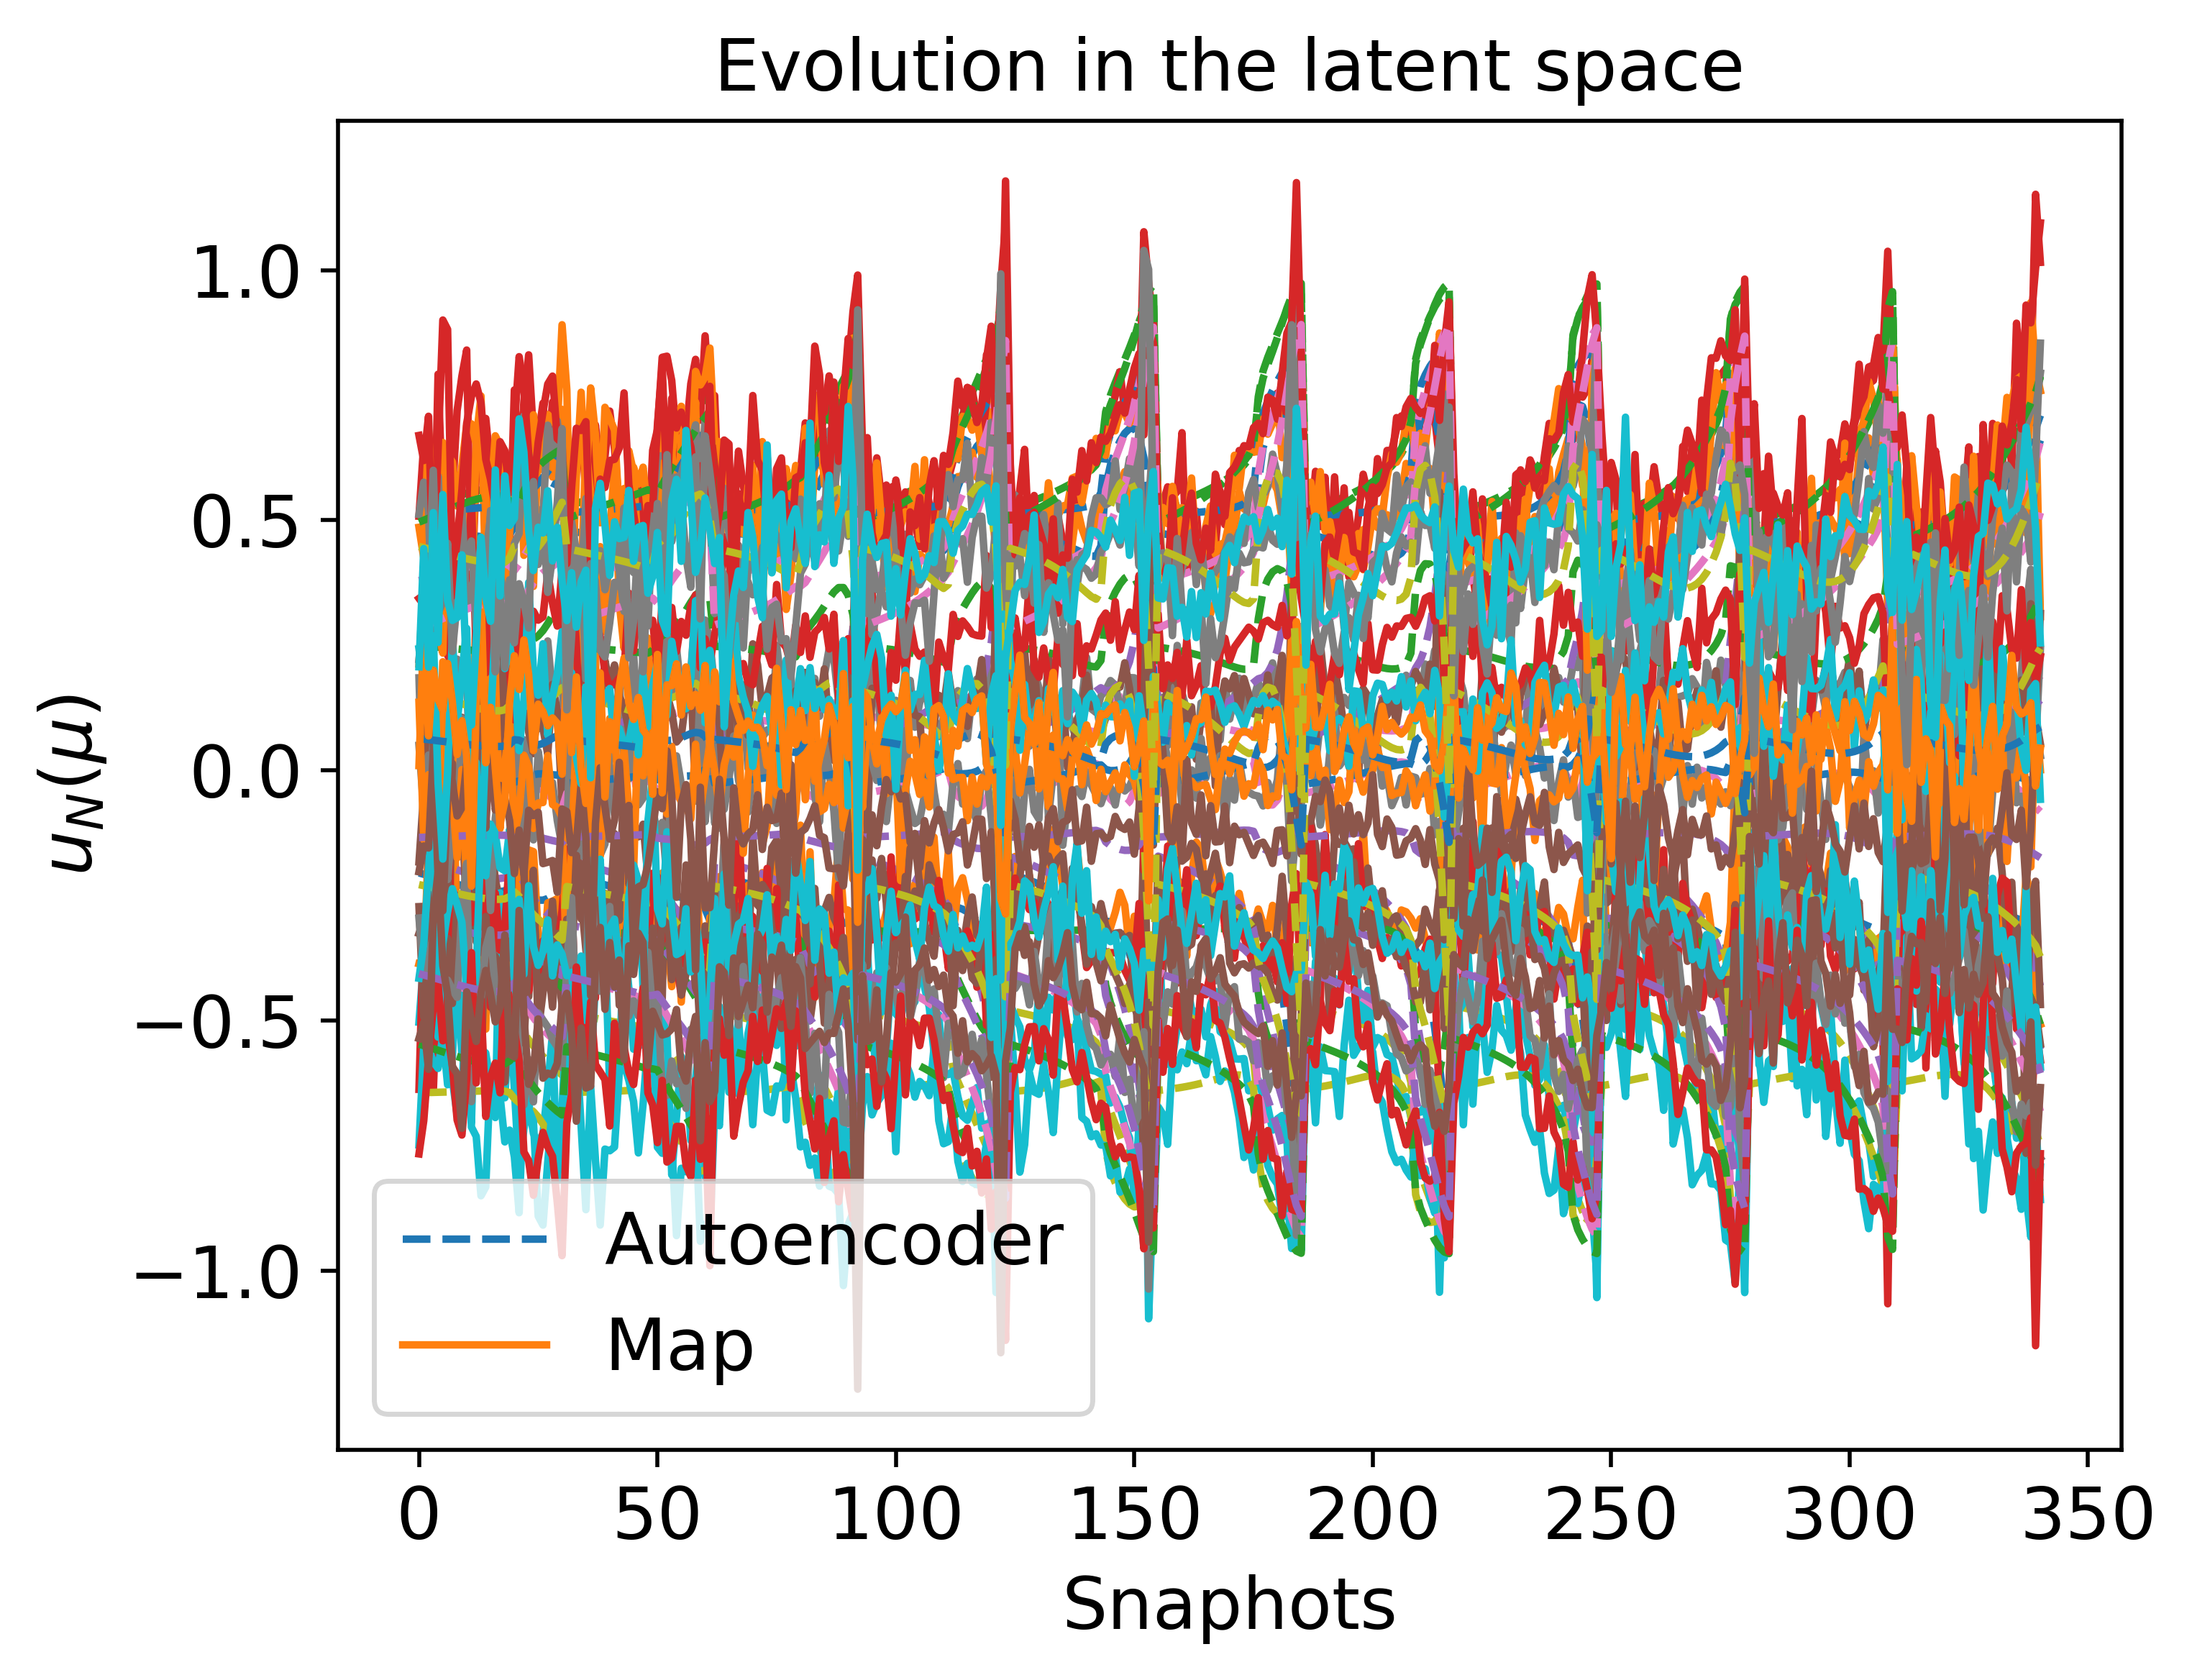

The table this chart was drawn from, first rows:
-2.050836784792677558e-01, 5.233003032982356251e-01, -1.720678630240314588e-01, 1.093345515038306320e-01, -4.802813729823105504e-01, 4.793286078550849094e-01, -3.202273795928771705e-01, 6.441784616653038753e-02, -4.822487121280748246e-02, -6.446550083855688840e-01, -2.776701818518920867e-02, 2.493941297583429639e-01, -3.059496256317750795e-01, -4.040621164501369544e-01, -2.283956922035208503e-01, 5.123883342131717589e-01, -5.473255260303045988e-01, -1.341714073939810903e-01, 3.792298762403968349e-01, 1.612664471847251035e-01, 6.374745214019300610e-02, 4.962709787660315452e-01, -4.066174754449599082e-01, 2.846439111005096279e-01
-2.076969628458602002e-01, 5.262466575266359081e-01, -1.751670717393429832e-01, 1.085808407837637185e-01, -4.823968062801434198e-01, 4.784746390887486545e-01, -3.207030376620234047e-01, 6.696839878419867664e-02, -4.677588323269028792e-02, -6.444166555409106545e-01, -2.677696914037243012e-02, 2.486147384819419326e-01, -3.076246738305014605e-01, -4.072571188012510945e-01, -2.304625164368727386e-01, 5.133876737021307868e-01, -5.502483268818588735e-01, -1.338606655299594828e-01, 3.817480297120532384e-01, 1.583878209582567365e-01, 6.265148429061281887e-02, 5.000628729329520405e-01, -4.091515328457545619e-01, 2.882101037011615685e-01
-2.132269759913503204e-01, 5.324389571077180472e-01, -1.817213698625534946e-01, 1.069781373217859460e-01, -4.868537648420850350e-01, 4.766480533280104126e-01, -3.216978506902223867e-01, 7.237176934070116419e-02, -4.369764081273559697e-02, -6.438963647069186891e-01, -2.467828570384958398e-02, 2.469525081322863636e-01, -3.111596602826307012e-01, -4.139914693468647600e-01, -2.348323870427427018e-01, 5.154926722197130662e-01, -5.563911142059588810e-01, -1.331996799515412777e-01, 3.870602034713416240e-01, 1.522666999942138555e-01, 6.032440500289289881e-02, 5.080310555127734995e-01, -4.144977259211224396e-01, 2.957404119681766863e-01
-2.161055017921928445e-01, 5.356390475634841275e-01, -1.851306522571691260e-01, 1.061395255321302550e-01, -4.891629112379671795e-01, 4.756862625204133499e-01, -3.222090463513852532e-01, 7.518770646521880097e-02, -4.208865333603102610e-02, -6.436164205250941572e-01, -2.358383631555951640e-02, 2.460799727985178986e-01, -3.129942871700762685e-01, -4.174822110538831677e-01, -2.371048664324731103e-01, 5.165828516664296988e-01, -5.595656092500451706e-01, -1.328536863210447450e-01, 3.898161496163624617e-01, 1.490642197381208678e-01, 5.910871954164903519e-02, 5.121482924028101236e-01, -4.172716866124427937e-01, 2.996511424639505816e-01
-2.190257484340398242e-01, 5.388689838858129466e-01, -1.885874024207663535e-01, 1.052855369312273442e-01, -4.914976263808377710e-01, 4.747023375681337365e-01, -3.227226910547579819e-01, 7.804682854554861882e-02, -4.045147346516529685e-02, -6.433254955320089064e-01, -2.247204158067038493e-02, 2.451893671845352674e-01, -3.148514309653933085e-01, -4.210129428588296197e-01, -2.394086322743493034e-01, 5.176846505771828255e-01, -5.627697036896129879e-01, -1.325012373737428917e-01, 3.926053023758211413e-01, 1.458036175487526231e-01, 5.787222425553969346e-02, 5.163035679222360841e-01, -4.200794434128931609e-01, 3.036119774480336431e-01
-2.219555875407408507e-01, 5.420924155406179334e-01, -1.920532522494168837e-01, 1.044252989624597644e-01, -4.938316337989205884e-01, 4.737063461684985488e-01, -3.232326401757225631e-01, 8.091777804141871144e-02, -3.880377055989054497e-02, -6.430260061285459905e-01, -2.135503178499047541e-02, 2.442900017756881592e-01, -3.167102311545960669e-01, -4.245441680219490532e-01, -2.417181304396448238e-01, 5.187854736731651872e-01, -5.659673353806738971e-01, -1.321460759336335611e-01, 3.953964360377218434e-01, 1.425201055563402319e-01, 5.662830063557808963e-02, 5.204502128778142334e-01, -4.228897091474025927e-01, 3.075788827366997547e-01
-2.248577076793539797e-01, 5.452679030282933104e-01, -1.954836864459856549e-01, 1.035695496890104428e-01, -4.961347352704357228e-01, 4.727103085124729764e-01, -3.237319357770144235e-01, 8.376401306562045179e-02, -3.716628509462920754e-02, -6.427209981632807656e-01, -2.024696825375918441e-02, 2.433929110092792059e-01, -3.185465914150801270e-01, -4.280305017619112640e-01, -2.440037274549931579e-01, 5.198708210302550592e-01, -5.691173925719702487e-01, -1.317926055076604486e-01, 3.981535483869015346e-01, 1.392551289627941835e-01, 5.539263232507838502e-02, 5.245350991230046667e-01, -4.256664306426129474e-01, 3.115010314885368614e-01
-2.276901806156860220e-01, 5.483496449457553323e-01, -1.988287146653706372e-01, 1.027304897990743981e-01, -4.983732957274329967e-01, 4.717280481808049930e-01, -3.242129236675486137e-01, 8.654434297323765346e-02, -3.556254195045983196e-02, -6.424141147938792207e-01, -1.916383948918269978e-02, 2.425107105952498954e-01, -3.203335460186662043e-01, -4.314214203457117924e-01, -2.462321593477571069e-01, 5.209245088149773162e-01, -5.721744330440228232e-01, -1.314458282945462075e-01, 4.008364267819479743e-01, 1.360558079227174866e-01, 5.418298461735209653e-02, 5.284995950610346105e-01, -4.283693684704072413e-01, 3.153216211549456083e-01
-2.304075234114952575e-01, 5.512886992008307896e-01, -2.020341314345635297e-01, 1.019214789010172151e-01, -5.005111022995099024e-01, 4.707748566937099421e-01, -3.246674478823224907e-01, 8.921396047981482169e-02, -3.401827078178553537e-02, -6.421095018403376598e-01, -1.812306244986406148e-02, 2.416572919132815023e-01, -3.220419326863735443e-01, -4.346625772226782036e-01, -2.483673723320435900e-01, 5.219290711082832379e-01, -5.750898910804861375e-01, -1.311112190612210571e-01, 4.034016706148220166e-01, 1.329737833864020613e-01, 5.301876382197364540e-02, 5.322811487933257757e-01, -4.309551361231170330e-01, 3.189793450052211266e-01
-2.353074485862329812e-01, 5.565385257505116590e-01, -2.078005621183788010e-01, 1.004497635414969559e-01, -5.043349014061999647e-01, 4.690207395437673843e-01, -3.254638225799903473e-01, 9.403394762346591051e-02, -3.121626335197856539e-02, -6.415252069855419403e-01, -1.624140443031897932e-02, 2.400956500991539566e-01, -3.251019174730028216e-01, -4.404715360467874041e-01, -2.522082150354862939e-01, 5.237184907912054710e-01, -5.802972799388088632e-01, -1.305015009206691723e-01, 4.079995509443676283e-01, 1.273790410482255331e-01, 5.090802540063050358e-02, 5.390400167352908944e-01, -4.355958138085676001e-01, 3.255525096751931691e-01
-2.391959995133590144e-01, 5.606429544215680849e-01, -2.123536575101198920e-01, 9.926263892658948595e-02, -5.073237764571743025e-01, 4.675760905932964118e-01, -3.260598571808000501e-01, 9.786614312215144440e-02, -2.896887123885078311e-02, -6.410057590896716118e-01, -1.474150232041414321e-02, 2.388233189513188637e-01, -3.274967142158029532e-01, -4.450347482186024495e-01, -2.552413791329931625e-01, 5.251029433498684007e-01, -5.843672140091429323e-01, -1.300078020076142760e-01, 4.116069957773970667e-01, 1.228904072993280278e-01, 4.921717866114182910e-02, 5.443340862869682217e-01, -4.392494861735841138e-01, 3.307401564999312149e-01
-2.406648574808354646e-01, 5.621717483427568496e-01, -2.140634720519272449e-01, 9.880551598334512409e-02, -5.084334849405333090e-01, 4.670084281580180186e-01, -3.262696845813030655e-01, 9.931673363597444404e-02, -2.811049842433021792e-02, -6.407849024798252247e-01, -1.417195578659582490e-02, 2.383296566998396870e-01, -3.283858897337496585e-01, -4.467410048266231559e-01, -2.563814459571358562e-01, 5.256103762127585233e-01, -5.858815688627601048e-01, -1.298167934744595409e-01, 4.129522540823927224e-01, 1.211752453881874969e-01, 4.857200967330799896e-02, 5.463105602307632980e-01, -4.406191920570933229e-01, 3.326898899754639483e-01
-2.417659114078845595e-01, 5.633092488712611035e-01, -2.153413508124744913e-01, 9.845676729719324283e-02, -5.092550141003481246e-01, 4.665722771039156891e-01, -3.264198659344227926e-01, 1.004072822555856781e-01, -2.746211761298791507e-02, -6.406065685302240187e-01, -1.374246916516731233e-02, 2.379545971459673948e-01, -3.290435273316890119e-01, -4.480125368218980664e-01, -2.572355102206871913e-01, 5.259837498110948584e-01, -5.870054588025633846e-01, -1.296706090563676250e-01, 4.139520724654414674e-01, 1.198768598450941497e-01, 4.808466007152890909e-02, 5.477816152780475845e-01, -4.416428832283221251e-01, 3.341488592464699758e-01
-2.424224018907706057e-01, 5.639989825165538928e-01, -2.161123775854406626e-01, 9.824522609749226920e-02, -5.097488123825796302e-01, 4.663208960525761504e-01, -3.265172081043742902e-01, 1.010635442644267634e-01, -2.707706125323210145e-02, -6.405081830361968320e-01, -1.348310799597911454e-02, 2.377406849060436089e-01, -3.294376637146106956e-01, -4.487790005168658114e-01, -2.577556805907749715e-01, 5.262156360670151578e-01, -5.876801403988271000e-01, -1.295823270365788482e-01, 4.145546816832426651e-01, 1.190960278437401543e-01, 4.779394869563369924e-02, 5.486636322670472854e-01, -4.422636322638919260e-01, 3.350291432398728730e-01
-2.408699123275840348e-01, 5.628627047882699408e-01, -2.146290983511507655e-01, 9.881150125619291014e-02, -5.089534306836306365e-01, 4.674146448115800156e-01, -3.266765984111548171e-01, 9.958810443032355131e-02, -2.815155240762385463e-02, -6.412857731485460677e-01, -1.407695229738769975e-02, 2.386248256368412313e-01, -3.287974316446229395e-01, -4.473648480493288560e-01, -2.568233984091320976e-01, 5.260958848694865519e-01, -5.864759093784788213e-01, -1.298415330382327038e-01, 4.135230041701758452e-01, 1.210878157355057688e-01, 4.857280897146480647e-02, 5.469399741857479125e-01, -4.411359509586408878e-01, 3.332716726262022755e-01
-2.340594727782271400e-01, 5.575196598813030313e-01, -2.078830295121101845e-01, 1.013351692208325494e-01, -5.052996677281539339e-01, 4.719062239912004131e-01, -3.271355252323507323e-01, 9.299869728275336755e-02, -3.278316866756626757e-02, -6.444020351911149413e-01, -1.674046311401571410e-02, 2.422207474492897583e-01, -3.258847636581778118e-01, -4.408979540739807468e-01, -2.524667131790688801e-01, 5.253048143901690725e-01, -5.809857455653545388e-01, -1.309837976846793262e-01, 4.087873365916392943e-01, 1.298690075044730274e-01, 5.196066521313469355e-02, 5.391451569072969185e-01, -4.359106290767531533e-01, 3.252825129540607985e-01
-2.167581112379591002e-01, 5.471593062386462814e-01, -1.929855675331387799e-01, 1.085705967387759208e-01, -4.989548860434026567e-01, 4.866453942499164853e-01, -3.309849042171222333e-01, 7.646054351266130811e-02, -4.575483819071418656e-02, -6.561350090507616084e-01, -2.359267703615968922e-02, 2.536875059107421282e-01, -3.208923809951719774e-01, -4.271864204820675082e-01, -2.430636622517329259e-01, 5.262697769679944848e-01, -5.699640681295270461e-01, -1.344041520381594190e-01, 3.996979228131302131e-01, 1.537482070405002677e-01, 6.132085744593221421e-02, 5.218279914374953643e-01, -4.246831044361337182e-01, 3.068677140654912372e-01
-2.362607141017460943e-01, 5.809648605546914313e-01, -2.248304496586134849e-01, 1.058502650835413117e-01, -5.252226760465708022e-01, 4.937862581049503596e-01, -3.449889391984853892e-01, 9.659035445228242311e-02, -3.965068474617468308e-02, -6.692190472719805605e-01, -1.632113878890911057e-02, 2.574964520580126370e-01, -3.421528540978736044e-01, -4.611186203436298259e-01, -2.653714551883877837e-01, 5.449150527923606324e-01, -6.020315074047599690e-01, -1.339308899308406242e-01, 4.291272192022694276e-01, 1.380702364527055526e-01, 5.598612094461206945e-02, 5.590725106251323018e-01, -4.516045062969071267e-01, 3.409725619949210418e-01
-2.475697012713030110e-01, 5.984474157090129420e-01, -2.422964904736489566e-01, 1.036826153897821706e-01, -5.387103127816422754e-01, 4.962231948510456570e-01, -3.517812367830440157e-01, 1.083740714391222548e-01, -3.539229368726482666e-02, -6.747720270679009591e-01, -1.193678658942689576e-02, 2.586215198136865845e-01, -3.531684907082605629e-01, -4.791475909555132917e-01, -2.776709531030449041e-01, 5.542286108838966330e-01, -6.185353974466432092e-01, -1.333235958224933404e-01, 4.445369138503003636e-01, 1.276832238602251535e-01, 5.241145813947949844e-02, 5.786302151365527724e-01, -4.661462168711264509e-01, 3.597485769333007011e-01
-2.555255195541087931e-01, 6.137939210929359568e-01, -2.569879903625755801e-01, 1.027798510461106762e-01, -5.508023198090257200e-01, 5.015230593966865102e-01, -3.593678859208849774e-01, 1.170991288735511310e-01, -3.362782434745137383e-02, -6.824042651001129833e-01, -8.788796939384706935e-03, 2.621209568203726747e-01, -3.631181909668447227e-01, -4.944669545899977869e-01, -2.883509087057767872e-01, 5.637057452502564070e-01, -6.326556604409091511e-01, -1.333170211511474634e-01, 4.580900867975006840e-01, 1.216604951482037483e-01, 5.060574339822457302e-02, 5.946126237447286744e-01, -4.786028947454630256e-01, 3.750598982114667357e-01
-2.595211828858846603e-01, 6.273809571080382064e-01, -2.688234653854019163e-01, 1.035121782792055578e-01, -5.617910410513689001e-01, 5.107810469598546010e-01, -3.683891074918029807e-01, 1.222357176672268786e-01, -3.507633238656963914e-02, -6.930264829817630590e-01, -7.120045160392623855e-03, 2.688976820698395498e-01, -3.722177497465423146e-01, -5.072022777592161136e-01, -2.974561950844444858e-01, 5.738710751658577802e-01, -6.446471689987905984e-01, -1.341044528435808569e-01, 4.700030553192930949e-01, 1.211625056697697156e-01, 5.104773632140385126e-02, 6.071112085880745468e-01, -4.890599333008205374e-01, 3.867424333967314221e-01
-2.595332641707853716e-01, 6.398829059515831474e-01, -2.782531546120327048e-01, 1.059346059344970920e-01, -5.721243769551895841e-01, 5.244754551880000948e-01, -3.793300623955382922e-01, 1.238676571138014326e-01, -3.998185404410807553e-02, -7.069903400339618837e-01, -6.905762066557278103e-03, 2.794513487264188023e-01, -3.808035627385745192e-01, -5.179178043355459060e-01, -3.054004581928601580e-01, 5.851879592280604392e-01, -6.550492964183870503e-01, -1.357324884229786921e-01, 4.807704610156820491e-01, 1.263849485630456904e-01, 5.386529132406682463e-02, 6.167021124546389066e-01, -4.980009291074249944e-01, 3.952787346275238312e-01
-2.563182494246268317e-01, 6.520893780728707068e-01, -2.862297910985365235e-01, 1.095864405072014131e-01, -5.822001339514332185e-01, 5.419870434132739723e-01, -3.922266228081942585e-01, 1.229007390802222682e-01, -4.782651306794141050e-02, -7.236581733642601932e-01, -7.741513538469810621e-03, 2.935278063991626496e-01, -3.891495036823331422e-01, -5.275073766510702811e-01, -3.129473788029788484e-01, 5.978012348106415130e-01, -6.645174866659232515e-01, -1.379984958097402459e-01, 4.909963668796954450e-01, 1.360378583143166953e-01, 5.863621283370263476e-02, 6.243559972701873129e-01, -5.062543064292918116e-01, 4.018345268235576362e-01
-2.514049160298349461e-01, 6.645304270281847669e-01, -2.939083792233804227e-01, 1.133951556468172361e-01, -5.920306263505592526e-01, 5.613307330417351970e-01, -4.063573253336671964e-01, 1.210433295568833917e-01, -5.718445856688601087e-02, -7.412084290883087512e-01, -8.827844007820067132e-03, 3.098586519456947852e-01, -3.971740902547753471e-01, -5.368430181229357778e-01, -3.209994027530206351e-01, 6.112368093998640228e-01, -6.734825108370642299e-01, -1.403926273285825421e-01, 5.010342653109741695e-01, 1.471545880832545172e-01, 6.429632389861364428e-02, 6.311129531683977723e-01, -5.147248309372092212e-01, 4.079995707211453437e-01
-2.462647780832570577e-01, 6.770640888890356868e-01, -3.018903629780648745e-01, 1.161896839592581193e-01, -6.010944432994643760e-01, 5.800934723906339130e-01, -4.204945861164043897e-01, 1.198933956343759683e-01, -6.642943470857418098e-02, -7.575271769001724609e-01, -9.380968977597638203e-03, 3.267307974801730852e-01, -4.043380348267830438e-01, -5.461701063907319353e-01, -3.300359868812915987e-01, 6.245226956857362621e-01, -6.818029305285782105e-01, -1.423370435054143734e-01, 5.106388788499490738e-01, 1.565755469752121154e-01, 6.966374272999698025e-02, 6.374233965195261753e-01, -5.238052699758812825e-01, 4.148430515960519482e-01
-2.403810843428445532e-01, 6.889145533160150325e-01, -3.092729329119677795e-01, 1.183042847324288771e-01, -6.090176236616808847e-01, 5.982097122564585812e-01, -4.343582722205318047e-01, 1.187036182923684874e-01, -7.585402489062285925e-02, -7.726076913176966876e-01, -9.726980225127267177e-03, 3.439521655660140453e-01, -4.103559376818209925e-01, -5.547007254784616093e-01, -3.392712715474752172e-01, 6.372495623277052434e-01, -6.889694424801852124e-01, -1.439644143015889610e-01, 5.192356656190972863e-01, 1.652176580300362685e-01, 7.498596092960757575e-02, 6.425710130579628254e-01, -5.326900462232656563e-01, 4.213598079515489814e-01
-2.098830300454817277e-01, 5.287577014353301852e-01, -1.777948537446077115e-01, 1.079635872043652051e-01, -4.842115632316840723e-01, 4.778142704933288076e-01, -3.211432412198123032e-01, 6.910540051532813866e-02, -4.558237181789991099e-02, -6.442805286138144627e-01, -2.595011316732368997e-02, 2.479995535652194660e-01, -3.090638382575984777e-01, -4.099701420454807121e-01, -2.322173540381358980e-01, 5.142706716787945886e-01, -5.527354798453507634e-01, -1.336090412523748827e-01, 3.838996185568488428e-01, 1.560036534521135054e-01, 6.174633298509107221e-02, 5.032684933907524139e-01, -4.113018565019121997e-01, 2.912213228784191754e-01
-2.122722638818960450e-01, 5.314273787336344368e-01, -1.806246287817997176e-01, 1.072696126108197145e-01, -4.861330828184219355e-01, 4.770208503730599681e-01, -3.215699879881038781e-01, 7.144045990097826204e-02, -4.425046318177389137e-02, -6.440511681549137002e-01, -2.504287434751997082e-02, 2.472786690791559383e-01, -3.105882020442438662e-01, -4.128755239076889461e-01, -2.341040110232236460e-01, 5.151769668150762982e-01, -5.553837119159427127e-01, -1.333226601965573632e-01, 3.861909842059221276e-01, 1.533550558670954689e-01, 6.073961657762269595e-02, 5.067048389137176478e-01, -4.136090229597193524e-01, 2.944722870836934958e-01
-2.146817232413834875e-01, 5.341061589333809811e-01, -1.834756446929237395e-01, 1.065668804673675363e-01, -4.880633997327691875e-01, 4.762127908150719513e-01, -3.219951609736838027e-01, 7.379689968263272726e-02, -4.290309082671309171e-02, -6.438124242273233211e-01, -2.412681821804981211e-02, 2.465464640467421864e-01, -3.121209776446960960e-01, -4.157964442012245798e-01, -2.360045343039408328e-01, 5.160861067100142030e-01, -5.580410117152050375e-01, -1.330324690207070337e-01, 3.884951462649219867e-01, 1.506746517552042253e-01, 5.972163619552451480e-02, 5.101536535717603460e-01, -4.159300498570792093e-01, 2.977451660619778173e-01
-2.170997693147801444e-01, 5.367799776837497427e-01, -1.863334791295293280e-01, 1.058584056191150813e-01, -4.899922033109537778e-01, 4.753927868373046817e-01, -3.224158384709606695e-01, 7.616338975570831338e-02, -4.154628534826278891e-02, -6.435641015307517199e-01, -2.320626798409388195e-02, 2.458056935989928193e-01, -3.136539683510496945e-01, -4.187178536896553616e-01, -2.379093071380968261e-01, 5.169927957096366322e-01, -5.606934432307746352e-01, -1.327396602396532788e-01, 3.908000381069355877e-01, 1.479745676006533339e-01, 5.869699898027334189e-02, 5.135971935958636436e-01, -4.182530958731737192e-01, 3.010235238306586680e-01
-2.195151174277694406e-01, 5.394351167448928619e-01, -1.891839777048838211e-01, 1.051470471894294378e-01, -4.919093139716702590e-01, 4.745632088556603345e-01, -3.228289949708297302e-01, 7.852891956090055081e-02, -4.018582705252135567e-02, -6.433057009861253839e-01, -2.228541086071525804e-02, 2.450588752382969471e-01, -3.151790406856336269e-01, -4.216250449296473080e-01, -2.398088929142063730e-01, 5.178916806418807361e-01, -5.633274184984190525e-01, -1.324453486499815036e-01, 3.930937744467875583e-01, 1.452664985581232360e-01, 5.767012855840619734e-02, 5.170182791713290316e-01, -4.205665865195231667e-01, 3.042913458455052678e-01
-2.219177040950309487e-01, 5.420590856215500297e-01, -1.920142373526271817e-01, 1.044352300328380695e-01, -4.938053079360382180e-01, 4.737257298406777895e-01, -3.232315943041307316e-01, 8.088364977061920924e-02, -3.882672877118620303e-02, -6.430362421404365314e-01, -2.136796228448233428e-02, 2.443079729299356406e-01, -3.166886200536266349e-01, -4.245046385733269312e-01, -2.416946889222385819e-01, 5.187776153576917348e-01, -5.659305729529858775e-01, -1.321504526660695900e-01, 3.953654147128123908e-01, 1.425606849816516697e-01, 5.664487746940514989e-02, 5.204014567759813747e-01, -4.228600046828319137e-01, 3.075341771400973423e-01
-2.242998060008981609e-01, 5.446417429082247574e-01, -1.948138778217579636e-01, 1.037245823289722896e-01, -4.956723193575428010e-01, 4.728808399059133971e-01, -3.236207091658521717e-01, 8.322001562784346607e-02, -3.747256384201737983e-02, -6.427540331554619790e-01, -2.045673032456624477e-02, 2.435539867384113877e-01, -3.181763307096641680e-01, -4.273458468392777876e-01, -2.435597718322335126e-01, 5.196460035768976082e-01, -5.684928782738466468e-01, -1.318555402796863785e-01, 3.976059457680972686e-01, 1.398645778845330756e-01, 5.562402396106704699e-02, 5.237344727156882929e-01, -4.251249064212185291e-01, 3.107405850502235611e-01
-2.266574292947248770e-01, 5.471766746291066852e-01, -1.975766244622212953e-01, 1.030154828902930808e-01, -4.975050342384503832e-01, 4.720272413277173396e-01, -3.239936707046395248e-01, 8.553410149953731556e-02, -3.612462777936778502e-02, -6.424563867468433553e-01, -1.955307243300547643e-02, 2.427964422036502368e-01, -3.196377922784199299e-01, -4.301420347497155183e-01, -2.453999506669417852e-01, 5.204932283019886308e-01, -5.710080093724604344e-01, -1.315606371258698504e-01, 3.998095018166418768e-01, 1.371811686337574554e-01, 5.460864454104500526e-02, 5.270100777109216761e-01, -4.273561794043853057e-01, 3.139039704899261318e-01
-2.289919619644998350e-01, 5.496628268426352326e-01, -2.003022000599708474e-01, 1.023065213025994430e-01, -4.993018770028211373e-01, 4.711611336825277108e-01, -3.243482535652452703e-01, 8.782728135260126079e-02, -3.478093954572447633e-02, -6.421392920634398926e-01, -1.865624672539892281e-02, 2.420327869968071921e-01, -3.210715742917237270e-01, -4.328925754570835394e-01, -2.472150265601945618e-01, 5.213171731675577680e-01, -5.734749617737923133e-01, -1.312649984701430572e-01, 4.019748217120772127e-01, 1.345069912687236191e-01, 5.359736642173773546e-02, 5.302281531630103073e-01, -4.295535416755946745e-01, 3.170247215299498156e-01
-2.313120302288645957e-01, 5.521063509936451341e-01, -2.029984733022561216e-01, 1.015938940065218149e-01, -5.010663648896056532e-01, 4.702754348677439800e-01, -3.246829068025093301e-01, 9.010806954118488754e-02, -3.343512434978632847e-02, -6.417970786005366968e-01, -1.776268047939641090e-02, 2.412577308686774391e-01, -3.224802897858243256e-01, -4.356049483865370164e-01, -2.490102260516099397e-01, 5.221178368363857958e-01, -5.758998759946069024e-01, -1.309668560678114713e-01, 4.041069097900873430e-01, 1.318298741566817645e-01, 5.258553032351812040e-02, 5.333980921280260246e-01, -4.317232395957116831e-01, 3.201126429849567301e-01
-2.336353966209385458e-01, 5.545225471892886171e-01, -2.056837142975062593e-01, 1.008708006614897623e-01, -5.028085578570143932e-01, 4.693590609287942583e-01, -3.249970548231205236e-01, 9.239402608366070746e-02, -3.207529351351696284e-02, -6.414221661640661099e-01, -1.686521963395324480e-02, 2.404626250609694926e-01, -3.238717715279110232e-01, -4.382969375187453220e-01, -2.507977119061780558e-01, 5.228980369123095162e-01, -5.782979501849255799e-01, -1.306631698522036644e-01, 4.062188020418497358e-01, 1.291266567193219139e-01, 5.156434773514488590e-02, 5.365412565342015938e-01, -4.338798290303111926e-01, 3.231894784893817318e-01
-2.359905269922226156e-01, 5.569376516683306466e-01, -2.083886165015915448e-01, 1.001269924986917109e-01, -5.045464442828789808e-01, 4.683965577009604475e-01, -3.252915296256690958e-01, 9.471335656315139906e-02, -3.068319155048607194e-02, -6.410051272570216341e-01, -1.595250738784282502e-02, 2.396351083864687037e-01, -3.252602058990081701e-01, -4.409986096535270517e-01, -2.525979527594589547e-01, 5.236641998354727434e-01, -5.806951783792329014e-01, -1.303494550593775059e-01, 4.083332174658734215e-01, 1.263613774169548565e-01, 5.052024891217576225e-02, 5.396931138997543842e-01, -4.360477779555321787e-01, 3.262911088073965349e-01
-2.384169965241268452e-01, 5.593899380245409558e-01, -2.111573447950836069e-01, 9.934882171743499024e-02, -5.063069341127903744e-01, 4.673687760245751055e-01, -3.255692968414740096e-01, 9.710540376496069881e-02, -2.923422704521825080e-02, -6.405356079988583362e-01, -1.500882449448465855e-02, 2.387595511579717333e-01, -3.266669680394733710e-01, -4.437533874991785865e-01, -2.544404781750615463e-01, 5.244272544246072476e-01, -5.831293619834534425e-01, -1.300198480153702263e-01, 4.104836300194459886e-01, 1.234850869776693005e-01, 4.943486825189929990e-02, 5.429042048581392832e-01, -4.382623270055858722e-01, 3.294685190461479896e-01
-2.436736339887859149e-01, 5.646104780168379467e-01, -2.171139381604545726e-01, 9.762972903389804946e-02, -5.100447993264916047e-01, 4.650503637543518809e-01, -3.261081629233025803e-01, 1.022980059865330887e-01, -2.605625030028767969e-02, -6.394181827764061632e-01, -1.295360936326482929e-02, 2.368063820990367607e-01, -3.296548795828551093e-01, -4.496485055201200898e-01, -2.584059893914932293e-01, 5.260176458403461597e-01, -5.883085797098027703e-01, -1.292885001505146569e-01, 4.150730372814135372e-01, 1.171754946619024546e-01, 4.705744346461362970e-02, 5.497614251669891150e-01, -4.430141484096002946e-01, 3.363077832868098804e-01
-2.465588964014225892e-01, 5.674787413263132629e-01, -2.203968342116894852e-01, 9.668190050082203779e-02, -5.121022264090628884e-01, 4.637860574018363158e-01, -3.264141514497327368e-01, 1.051569534269106154e-01, -2.431125673458671768e-02, -6.388164406535228323e-01, -1.182106656578660146e-02, 2.357435415804448320e-01, -3.313011408830247584e-01, -4.528888269844676961e-01, -2.605958343799835153e-01, 5.269048423306956774e-01, -5.911479244437318759e-01, -1.288862187788478442e-01, 4.176012829781520219e-01, 1.136976413287377474e-01, 4.575108143807094657e-02, 5.535132677403056256e-01, -4.456310448055613160e-01, 3.400686719119394574e-01
-2.516030193864555176e-01, 5.733637200279358970e-01, -2.267469150360172103e-01, 9.524664353749474899e-02, -5.164733214094442415e-01, 4.625585647048136018e-01, -3.276966516572788479e-01, 1.102195488697058079e-01, -2.160088318419078196e-02, -6.388773232593926155e-01, -9.857631362180709414e-03, 2.345642475880149735e-01, -3.348186273264955881e-01, -4.592845561842765489e-01, -2.648980266544898043e-01, 5.292678114285768176e-01, -5.968840012892595581e-01, -1.283217233974064120e-01, 4.227961632817393567e-01, 1.080628522326186891e-01, 4.367616569827897921e-02, 5.607458992803516784e-01, -4.507725640765742336e-01, 3.471683072690635585e-01
-2.306849590250365512e-01, 5.776526002868329623e-01, -2.199056769486245067e-01, 1.087571898009513510e-01, -5.237203178599294517e-01, 4.987265432146426036e-01, -3.463461892667014097e-01, 9.076734670597483290e-02, -4.407992340115227115e-02, -6.733070533221818810e-01, -1.885645416946144654e-02, 2.610407940384550374e-01, -3.410879972477224298e-01, -4.568375032735171315e-01, -2.618750866272395172e-01, 5.452763642114727416e-01, -5.990256859347821150e-01, -1.352892054924355325e-01, 4.265306369601990499e-01, 1.468823396765909228e-01, 5.925594855298860208e-02, 5.539378210261844959e-01, -4.477190969141314758e-01, 3.347269407695850907e-01
-2.359111500507909964e-01, 5.956475246986537853e-01, -2.348183538410321958e-01, 1.106190530286195045e-01, -5.388904334011305197e-01, 5.106812027600804438e-01, -3.579413126946949797e-01, 9.656030583054200922e-02, -4.620295835869666495e-02, -6.875817473443287531e-01, -1.725693580082516068e-02, 2.691535328287028572e-01, -3.536437684697911754e-01, -4.736379781252670895e-01, -2.726488304514062544e-01, 5.584594303914749425e-01, -6.157611168940378965e-01, -1.367118604989217556e-01, 4.425323169890206798e-01, 1.479887527706364170e-01, 6.016779161029608275e-02, 5.712353519246828881e-01, -4.607810823052650995e-01, 3.493247117714543548e-01
-2.431354408898382669e-01, 6.131727235702969514e-01, -2.506487636911274852e-01, 1.112131182280747532e-01, -5.533936715097729220e-01, 5.196017499505642956e-01, -3.680511506014148004e-01, 1.043146345778188377e-01, -4.630166949493465939e-02, -6.988172186254502094e-01, -1.475420728975307232e-02, 2.751171413871629223e-01, -3.657358345964996649e-01, -4.907331163480966318e-01, -2.839971751695084534e-01, 5.702951637740923951e-01, -6.321310471373698947e-01, -1.374856988998021390e-01, 4.582490800435359835e-01, 1.454330109086302003e-01, 5.964459322626886745e-02, 5.890009898272545730e-01, -4.743026644133427894e-01, 3.652776245383149156e-01
-2.487246714761798261e-01, 6.298159343370006713e-01, -2.654103142412703731e-01, 1.125317474534525269e-01, -5.674281080250941356e-01, 5.302333577150727395e-01, -3.788669654577740964e-01, 1.105887022889098792e-01, -4.779274670062526320e-02, -7.111782265200256026e-01, -1.287106179146278034e-02, 2.825656481300710121e-01, -3.775636576667543154e-01, -5.067396545169727817e-01, -2.947818386509901134e-01, 5.824226786574211445e-01, -6.474753145766338758e-01, -1.386084065985102032e-01, 4.732985448595389832e-01, 1.452383499004757106e-01, 6.008712700120411032e-02, 6.051653279584520151e-01, -4.870212255642452082e-01, 3.797526300066277338e-01
-2.522045768812843369e-01, 6.462135631195253804e-01, -2.793503523573122038e-01, 1.149979754974056606e-01, -5.815928747853087444e-01, 5.438228880723627867e-01, -3.912516711266765257e-01, 1.149710728962798773e-01, -5.141699607124316368e-02, -7.257436307729348002e-01, -1.182379378359783677e-02, 2.925181497006053011e-01, -3.896374736118701776e-01, -5.220925071672815054e-01, -3.052542456128433113e-01, 5.956027856375727403e-01, -6.623252863383215505e-01, -1.403077439863118780e-01, 4.882273875232068239e-01, 1.485672705964559970e-01, 6.198325511340256611e-02, 6.200787563406228164e-01, -4.992560929307636175e-01, 3.928530229749823688e-01
-2.538595338869806817e-01, 6.630246623448474708e-01, -2.931419236954401208e-01, 1.185712134616896396e-01, -5.963817117900165332e-01, 5.605391085781189497e-01, -4.055879031872602347e-01, 1.177990567938212579e-01, -5.718387556943394651e-02, -7.425821124426686959e-01, -1.148827437168778963e-02, 3.052324293918594056e-01, -4.023812419983556210e-01, -5.374830637962733082e-01, -3.159368546536222011e-01, 6.102073225948057011e-01, -6.772697179931826961e-01, -1.425797472323362680e-01, 5.036176562190630701e-01, 1.552325882307689642e-01, 6.529883171603081959e-02, 6.344508911697898101e-01, -5.115944574801409850e-01, 4.052853986493384908e-01
-2.545664059236063537e-01, 6.807194554857199931e-01, -3.076457491564558722e-01, 1.227610694546306669e-01, -6.120117532499402824e-01, 5.795386095893146905e-01, -4.217128928169388002e-01, 1.200180564161346247e-01, -6.443268716155299558e-02, -7.608549533445270185e-01, -1.144506660654838470e-02, 3.202325869223776600e-01, -4.159777629697427592e-01, -5.536096462057107370e-01, -3.274809698903555222e-01, 6.261497313722974578e-01, -6.927368330181009615e-01, -1.451935050739060762e-01, 5.198811795140160230e-01, 1.638094655863991111e-01, 6.952425726805981643e-02, 6.490610253610459290e-01, -5.247032041609216435e-01, 4.181026157766446483e-01
-2.557311660936522069e-01, 6.992056091429496023e-01, -3.235512529813579508e-01, 1.265226417880856435e-01, -6.280729434771514796e-01, 5.987487074986360680e-01, -4.386046808668779828e-01, 1.231395582075549000e-01, -7.169789327816840363e-02, -7.787126927237353335e-01, -1.096773560676087868e-02, 3.360688848683778818e-01, -4.300382452156724100e-01, -5.707813325147730321e-01, -3.404296484161051795e-01, 6.426149215581693497e-01, -7.086363786582238200e-01, -1.476331759305549163e-01, 5.368733086309334102e-01, 1.714452709920904760e-01, 7.359211711353694230e-02, 6.643712804726589205e-01, -5.390274479652999995e-01, 4.323812217080655884e-01
-2.589645198186249497e-01, 7.173322845186602681e-01, -3.407151006956770090e-01, 1.282581514225981101e-01, -6.430887881548177365e-01, 6.148120124042837364e-01, -4.540469078382429746e-01, 1.289348034207789262e-01, -7.672251090281007047e-02, -7.933607782020347665e-01, -9.123260064015412119e-03, 3.501446233221414128e-01, -4.431612311109744407e-01, -5.882989882031472995e-01, -3.547501936382116972e-01, 6.577853286813362121e-01, -7.238875405464170187e-01, -1.490917363074741042e-01, 5.533615769254975891e-01, 1.740011103917038504e-01, 7.591745636806759845e-02, 6.799266375636828785e-01, -5.542690642695954351e-01, 4.485635930275730376e-01
-2.655815983180126461e-01, 7.327437147190341005e-01, -3.576284097998023159e-01, 1.260973179224392782e-01, -6.544561070182184359e-01, 6.234288842015622834e-01, -4.646424475846124280e-01, 1.388703956865329214e-01, -7.678094121501818914e-02, -8.014197340796236357e-01, -5.030219645921194839e-03, 3.588490513453134745e-01, -4.528224995631552341e-01, -6.041151062877716527e-01, -3.693669158610518588e-01, 6.688953563825813520e-01, -7.363105272644104859e-01, -1.486076932156154273e-01, 5.668607499757658541e-01, 1.668209803209263764e-01, 7.467568483040529226e-02, 6.940602244313688329e-01, -5.689954796240059842e-01, 4.658364610178284404e-01
-2.771371607540902282e-01, 7.431835934251789233e-01, -3.727166602710632048e-01, 1.183828099571334891e-01, -6.598528904609892720e-01, 6.199874285229963755e-01, -4.667385010088307973e-01, 1.543074190225331432e-01, -6.889865307765094538e-02, -7.994744466915145731e-01, 2.064158962268826652e-03, 3.579682066615693659e-01, -4.567264500288628071e-01, -6.162824813489483633e-01, -3.827751714262912497e-01, 6.731542320958218140e-01, -7.440612012056504465e-01, -1.453173340938997693e-01, 5.751326215398822050e-01, 1.453521401358126852e-01, 6.798961422671670474e-02, 7.054503450595402958e-01, -5.816020473268135316e-01, 4.832324444654501061e-01
-3.008519043998239550e-01, 7.513478782672373679e-01, -3.914366935608996068e-01, 1.029958145995871072e-01, -6.620836363242025291e-01, 5.988713611550328109e-01, -4.584237851006816578e-01, 1.813331423849036950e-01, -4.744910627818407084e-02, -7.840741386568055304e-01, 1.447878188117186424e-02, 3.419307909218968211e-01, -4.575277692753300096e-01, -6.293262996967198264e-01, -3.975040729888698054e-01, 6.702490658499457021e-01, -7.509461595828005320e-01, -1.382127163851300244e-01, 5.818389795361599282e-01, 1.006404921036603006e-01, 5.214775896830586149e-02, 7.197006993968572131e-01, -5.953569808140101172e-01, 5.066040232514027464e-01
-2.094778518288156755e-01, 5.281621448625873905e-01, -1.772248055195320693e-01, 1.080350019506991777e-01, -4.837515098539609260e-01, 4.777955206341987227e-01, -3.209543668663839555e-01, 6.871098688102343643e-02, -4.575037262527374693e-02, -6.441416915293556311e-01, -2.609400169102003494e-02, 2.480221309038462552e-01, -3.086953513911390723e-01, -4.093576255720653978e-01, -2.318356723031304856e-01, 5.139902797015279967e-01, -5.521466774138282796e-01, -1.336308182931094657e-01, 3.833820277796077258e-01, 1.563591537150473276e-01, 6.187926890549607511e-02, 5.025617500319435882e-01, -4.108274835923771406e-01, 2.905940260030780986e-01
-2.117385626496943729e-01, 5.306481175033799236e-01, -1.798754216489450719e-01, 1.073653649354220641e-01, -4.855312411181416099e-01, 4.769998075259268000e-01, -3.213239057900443285e-01, 7.092013139905048447e-02, -4.447358418464417151e-02, -6.438724453358395383e-01, -2.523306769474361472e-02, 2.473105662450548192e-01, -3.101057980157680416e-01, -4.120725983199733378e-01, -2.336020714511669039e-01, 5.148105248763502617e-01, -5.546138519219400154e-01, -1.333522130306653286e-01, 3.855128798364012011e-01, 1.538274082191138370e-01, 6.091600872169370545e-02, 5.057799555431905514e-01, -4.129863295598134032e-01, 2.936479877919806469e-01
-2.140508774668658243e-01, 5.331694239623487874e-01, -1.825781024660221574e-01, 1.066748792202501100e-01, -4.873362438764369253e-01, 4.761685019035989952e-01, -3.216894761248914603e-01, 7.318114613871959384e-02, -4.316006587696438052e-02, -6.435785388828786369e-01, -2.435087340317160579e-02, 2.465713243446138736e-01, -3.115372614553528208e-01, -4.148336067030847785e-01, -2.354026719151766922e-01, 5.156368219452223123e-01, -5.571164399514753063e-01, -1.330642763028998810e-01, 3.876780885742683314e-01, 1.512233640214523112e-01, 5.992582898524961843e-02, 5.090487541526530491e-01, -4.151838175784201002e-01, 2.967615428319102522e-01
-2.164202600479013805e-01, 5.357284429469656439e-01, -1.853372300574586407e-01, 1.059608038609217429e-01, -4.891677295767083988e-01, 4.752959348249913840e-01, -3.220492498247977675e-01, 7.549948265193533181e-02, -4.180526904563335033e-02, -6.432551498184214678e-01, -2.344507064148470404e-02, 2.458002421238547064e-01, -3.129906820286792457e-01, -4.176442665144498578e-01, -2.372403159943724804e-01, 5.164683027871177501e-01, -5.596569023679761612e-01, -1.327657070819935059e-01, 3.898798591964322546e-01, 1.485384002702289097e-01, 5.890545643835441020e-02, 5.123724896426811171e-01, -4.174231280005881728e-01, 2.999401377449359973e-01
-2.188553444411089344e-01, 5.383302737047366282e-01, -1.881604688200927966e-01, 1.052192174748054765e-01, -4.910287517695457460e-01, 4.743744994088398004e-01, -3.224013278606518984e-01, 7.788371181557597611e-02, -4.040253870059998254e-02, -6.428961664872847592e-01, -2.251204838739402289e-02, 2.449916243282802830e-01, -3.144684502133685555e-01, -4.205113783971338726e-01, -2.391200117306081230e-01, 5.173046381591979159e-01, -5.622404267906925268e-01, -1.324546789727042984e-01, 3.921227621107984951e-01, 1.457598057089513344e-01, 5.785006361483852749e-02, 5.157593008415485292e-01, -4.197100323694067936e-01, 3.031930895339231546e-01
-2.213687592359313283e-01, 5.409834426620647729e-01, -1.910596450007893965e-01, 1.044447168391105241e-01, -4.929247094290351572e-01, 4.733941697935774573e-01, -3.227437461151673181e-01, 8.034634190636524842e-02, -3.894256972053309479e-02, -6.424938886375326508e-01, -2.154660319132734383e-02, 2.441378603366791133e-01, -3.159748106082050922e-01, -4.234457656714352147e-01, -2.410495119552853172e-01, 5.181462097952180823e-01, -5.648756361717639507e-01, -1.321287083734853929e-01, 3.944143743402725444e-01, 1.428697086303315211e-01, 5.675286739236251599e-02, 5.192220841221871774e-01, -4.220535761635456073e-01, 3.065345973098829169e-01
-2.267065452142187632e-01, 5.464996409952461720e-01, -1.971597842964927794e-01, 1.027659267086360739e-01, -4.968580901651626358e-01, 4.712013657660979460e-01, -3.233914464537598898e-01, 8.558198609914322019e-02, -3.579679368259582051e-02, -6.415186765933631463e-01, -1.948746461934862742e-02, 2.422522871075404316e-01, -3.191022516376961216e-01, -4.295852902095913528e-01, -2.451065118362894257e-01, 5.198512986633726518e-01, -5.703574037411424102e-01, -1.314178372078481094e-01, 3.991933319418886073e-01, 1.366505070550579626e-01, 5.439346331248509636e-02, 5.264571808307083600e-01, -4.269676409538527007e-01, 3.135711666266915998e-01
... 246 more rows
